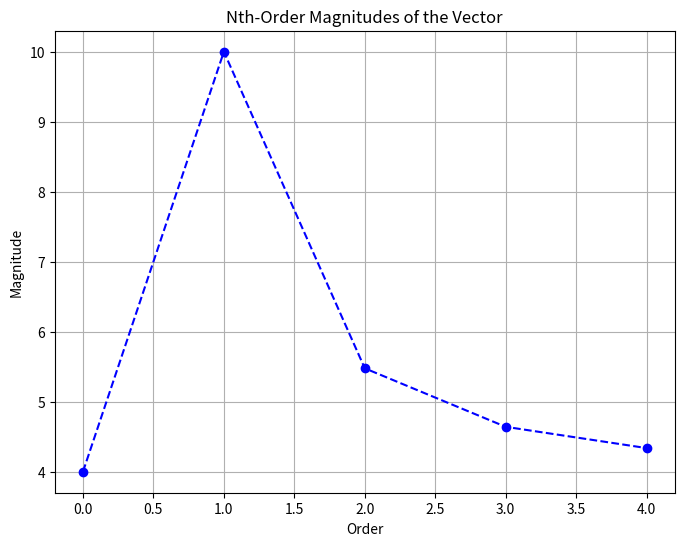

Reproduce this figure in Python.
import numpy as np
import matplotlib.pyplot as plt

# Vector data
v = np.array([0, 1, 2, 3, 4])

# Orders for which to calculate magnitudes
orders = [0, 1, 2, 3, 4]

# Calculate magnitudes for each order
magnitudes = [np.linalg.norm(v, ord=o) for o in orders]

# Create the plot
plt.figure(figsize=(8, 6))  # Adjust figure size as needed

# Plot the magnitudes as a line chart with markers
plt.plot(orders, magnitudes, marker='o', linestyle='--', color='blue')

# Customize the plot
plt.xlabel('Order')
plt.ylabel('Magnitude')
plt.title('Nth-Order Magnitudes of the Vector')
plt.grid(True)  # Add grid lines for visual clarity

plt.show()
